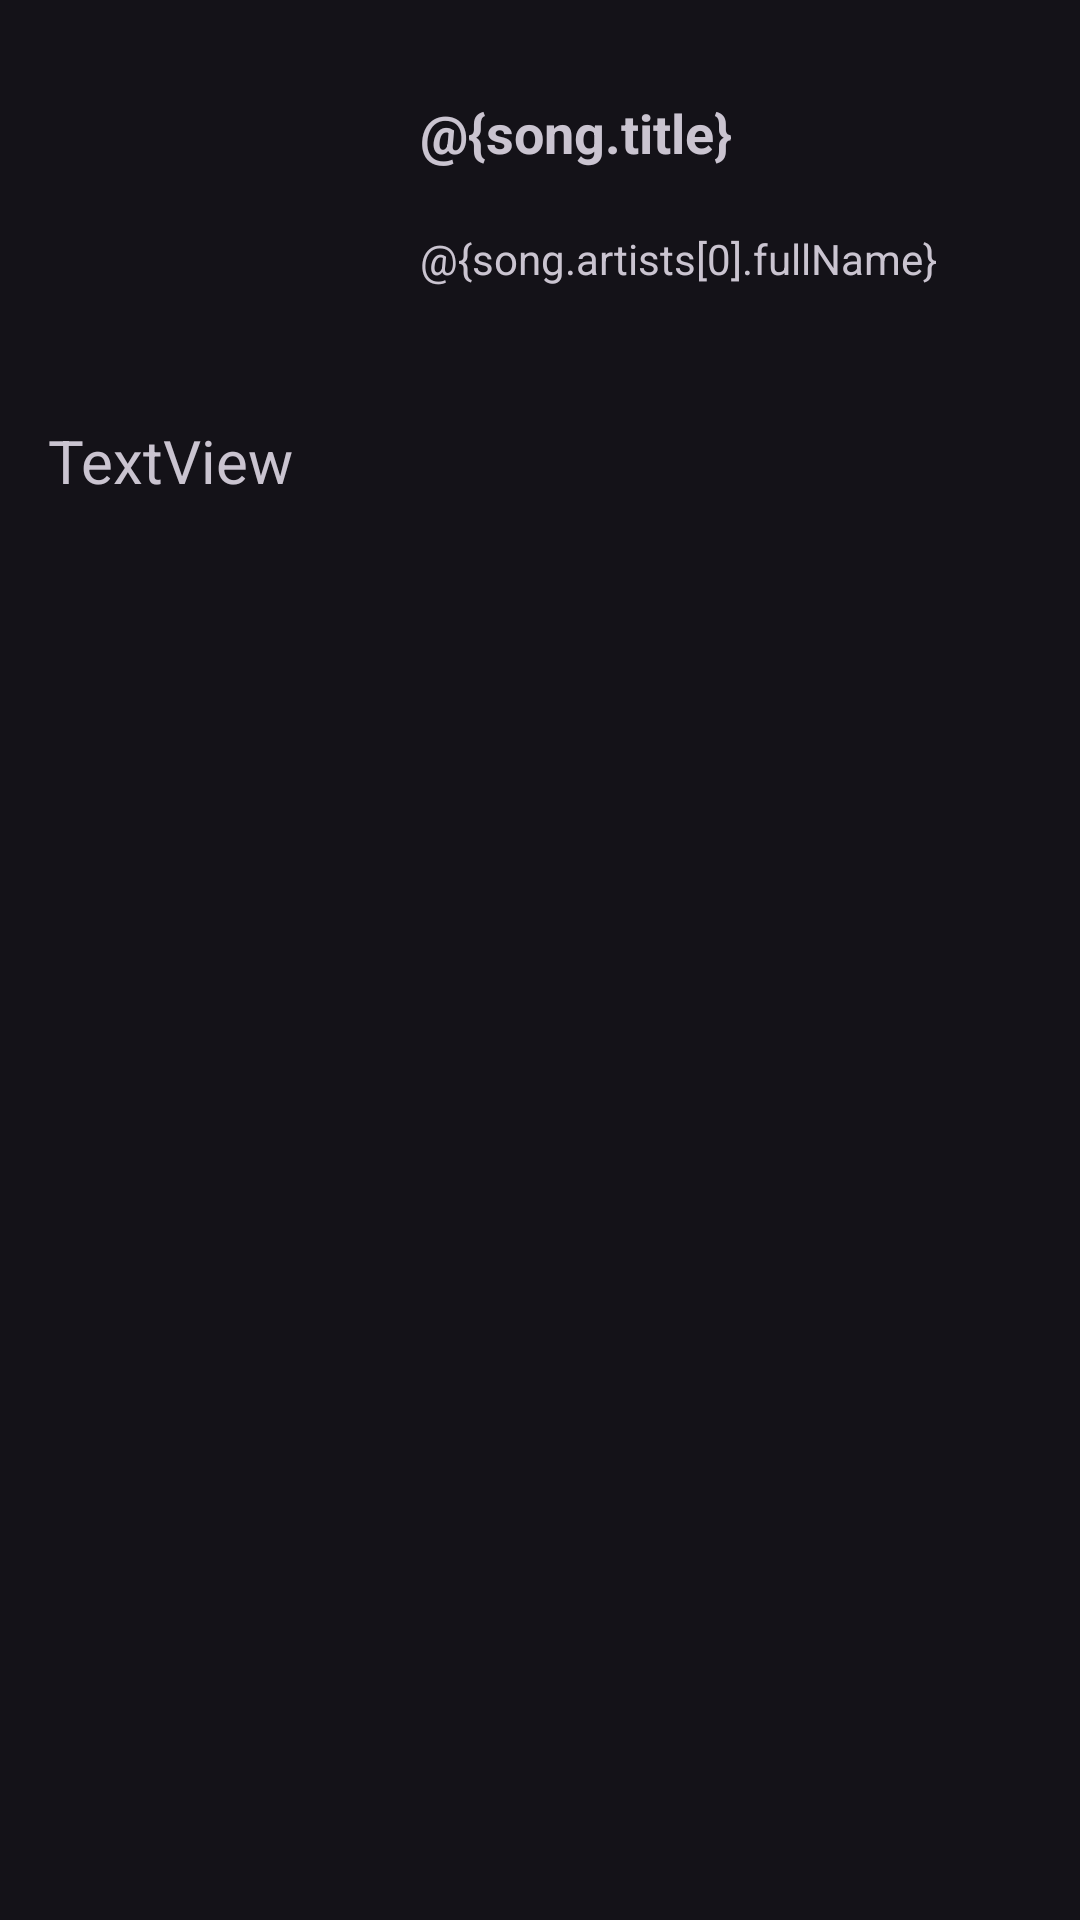

The Android layout XML behind this screen, and the referenced resources:
<!-- AndroidManifest.xml: application theme Theme.Melobit -->
<!-- res/layout/fragment_lyrics.xml -->
<?xml version="1.0" encoding="utf-8"?>
<androidx.constraintlayout.widget.ConstraintLayout xmlns:android="http://schemas.android.com/apk/res/android"
    xmlns:app="http://schemas.android.com/apk/res-auto"
    xmlns:tools="http://schemas.android.com/tools"
    android:layout_width="match_parent"
    android:layout_height="match_parent"
    tools:context=".ui.lyricsfragment.LyricsFragment" >

    <TextView
        android:id="@+id/textView_song_title_lyrics"
        android:layout_width="0dp"
        android:layout_height="wrap_content"
        android:layout_marginStart="24dp"
        android:layout_marginTop="16dp"
        android:ellipsize="end"
        android:maxLines="1"
        android:text="@{song.title}"
        android:textSize="18sp"
        android:textStyle="bold"
        app:layout_constraintStart_toEndOf="@+id/imageView_cover"
        app:layout_constraintTop_toTopOf="@+id/imageView_cover" />

    <TextView
        android:id="@+id/textView_song_artist_lyrics"
        android:layout_width="wrap_content"
        android:layout_height="wrap_content"
        android:text="@{song.artists[0].fullName}"
        app:layout_constraintBottom_toBottomOf="@+id/imageView_cover"
        app:layout_constraintStart_toStartOf="@+id/textView_song_title_lyrics"
        app:layout_constraintTop_toBottomOf="@+id/textView_song_title_lyrics" />

    <ImageView
        android:id="@+id/imageView_cover"
        android:layout_width="100dp"
        android:layout_height="100dp"
        android:layout_marginStart="16dp"
        android:layout_marginTop="16dp"
        app:layout_constraintStart_toStartOf="parent"
        app:layout_constraintTop_toTopOf="parent"
        tools:src="@tools:sample/avatars" />

    <ScrollView
        android:layout_width="0dp"
        android:layout_height="0dp"
        android:layout_marginTop="24dp"
        app:layout_constraintBottom_toBottomOf="parent"
        app:layout_constraintEnd_toEndOf="parent"
        app:layout_constraintStart_toStartOf="parent"
        app:layout_constraintTop_toBottomOf="@+id/imageView_cover">

        <androidx.constraintlayout.widget.ConstraintLayout
            android:layout_width="match_parent"
            android:layout_height="wrap_content">

            <TextView
                android:id="@+id/textView_lyrics_text"
                android:layout_width="0dp"
                android:layout_height="wrap_content"
                android:layout_marginStart="16dp"
                android:layout_marginEnd="16dp"
                android:layout_marginBottom="16dp"
                android:text="TextView"
                android:textSize="20sp"
                app:layout_constraintBottom_toBottomOf="parent"
                app:layout_constraintEnd_toEndOf="parent"
                app:layout_constraintStart_toStartOf="parent"
                app:layout_constraintTop_toTopOf="parent" />
        </androidx.constraintlayout.widget.ConstraintLayout>
    </ScrollView>

</androidx.constraintlayout.widget.ConstraintLayout>
<!-- resources referenced by this layout -->
<resources>
  <style name="Theme.Melobit" parent="Theme.Material3.Dark">
          
          <item name="colorPrimary">@color/blue</item>
          <item name="colorPrimaryVariant">@color/black</item>
          <item name="colorOnPrimary">@color/white</item>
          
          <item name="colorSecondary">@color/blue</item>
          <item name="colorSecondaryVariant">@color/blue</item>
          <item name="colorOnSecondary">@color/black</item>
          
          <item name="android:statusBarColor">?attr/colorPrimaryVariant</item>
          
      </style>
  <color name="blue">#2979FF</color>
  <color name="black">#FF000000</color>
  <color name="white">#FFFFFFFF</color>
</resources>
